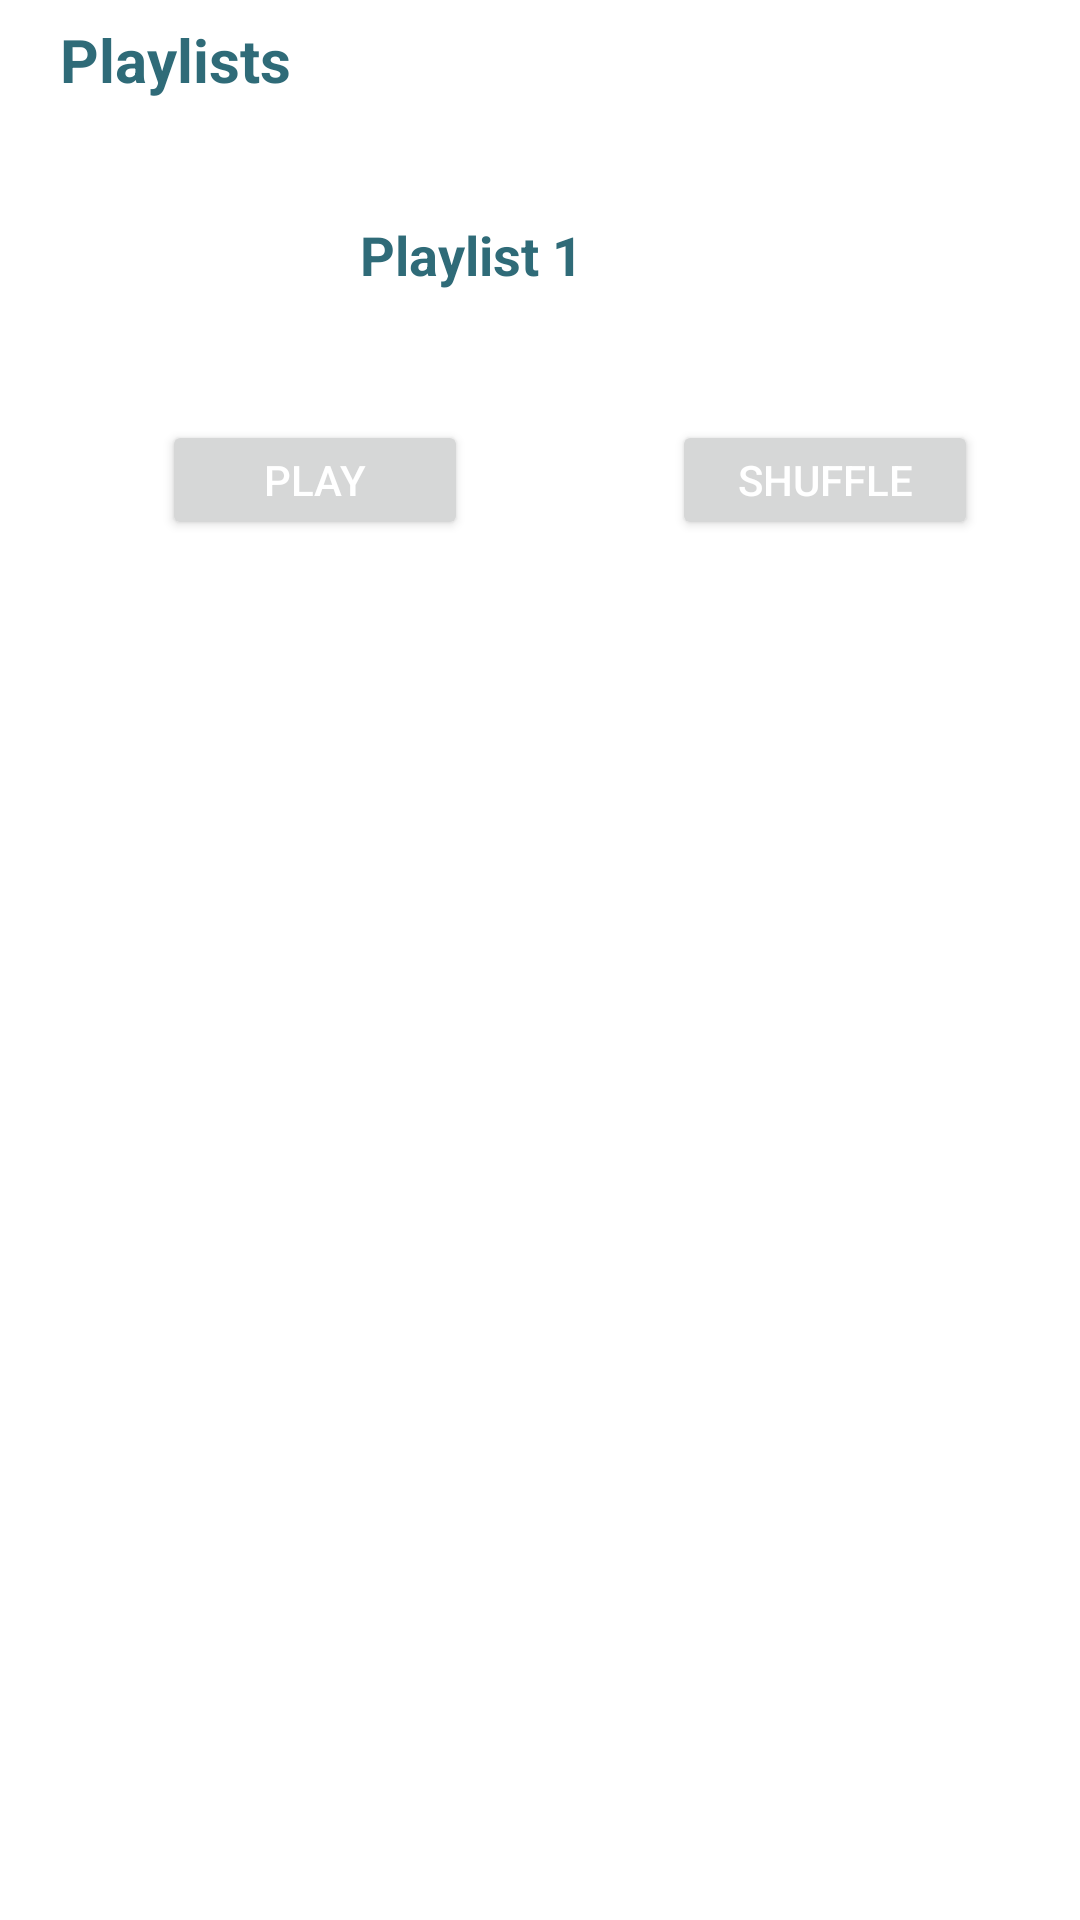

Produce the Android XML layout that renders to this screen, including the resource entries it uses.
<!-- AndroidManifest.xml: application theme Theme.Muziko -->
<!-- res/layout/fragment_playlist_songs.xml -->
<?xml version="1.0" encoding="utf-8"?>
<androidx.constraintlayout.widget.ConstraintLayout xmlns:android="http://schemas.android.com/apk/res/android"
    xmlns:tools="http://schemas.android.com/tools"
    android:layout_width="match_parent"
    android:layout_height="match_parent"
    xmlns:app="http://schemas.android.com/apk/res-auto"
    tools:context=".muziko.fragments.PlaylistSongsFragment">

    <LinearLayout
        android:layout_width="match_parent"
        android:layout_height="match_parent"
        android:weightSum="32"
        android:orientation="vertical"
        android:layout_marginStart="20dp"
        tools:ignore="MissingConstraints">

        <androidx.constraintlayout.widget.ConstraintLayout
            android:layout_weight="2"
            android:layout_width="wrap_content"
            android:layout_height="0dp"
            android:id="@+id/constraint_back_playlist"
            android:orientation="horizontal">

            <ImageView
                android:layout_width="0dp"
                android:layout_height="match_parent"
                app:layout_constraintEnd_toStartOf="@+id/textView"
                app:srcCompat="@drawable/ic_arrow_left" />

            <TextView
                android:id="@+id/textView"
                android:layout_width="0dp"
                android:layout_height="match_parent"
                android:gravity="center_vertical"
                android:text="Playlists"
                android:textColor="@color/color_app"
                android:textSize="20sp"
                android:textStyle="bold"
                app:layout_constraintEnd_toEndOf="parent" />

        </androidx.constraintlayout.widget.ConstraintLayout>

        <androidx.constraintlayout.widget.ConstraintLayout
            android:layout_weight="4"
            android:layout_width="wrap_content"
            android:paddingTop="10dp"
            android:layout_height="0dp">

            <ImageView
                android:id="@+id/imageView"
                android:layout_width="80dp"
                android:layout_height="match_parent"
                app:layout_constraintEnd_toStartOf="@+id/txt_name_playlist_song"
                app:srcCompat="@drawable/ic_img_song" />

            <TextView
                android:id="@+id/txt_name_playlist_song"
                android:paddingLeft="20dp"
                android:layout_width="wrap_content"
                android:layout_height="match_parent"
                android:text="Playlist 1"
                android:textStyle="bold"
                android:textSize="18sp"
                android:textColor="@color/color_app"
                android:gravity="center_vertical"
                app:layout_constraintEnd_toEndOf="parent"/>
        </androidx.constraintlayout.widget.ConstraintLayout>

        <TextView
            android:layout_weight="1"
            android:layout_width="match_parent"
            android:layout_height="0dp"/>

        <LinearLayout
            android:weightSum="10"
            android:layout_weight="2"
            android:layout_width="match_parent"
            android:layout_height="0dp"
            android:orientation="horizontal">

            <TextView
                android:layout_weight="1"
                android:layout_width="0dp"
                android:layout_height="match_parent"/>

            <Button
                android:layout_weight="3"
                android:id="@+id/btn_play_playlist_songs"
                android:text="Play"
                android:textColor="@color/white"
                android:layout_width="0dp"
                android:layout_height="match_parent"/>

            <TextView
                android:layout_weight="2"
                android:layout_width="0dp"
                android:layout_height="match_parent"/>

            <Button
                android:layout_weight="3"
                android:id="@+id/btn_shuffle_playlist_song"
                android:layout_width="0dp"
                android:text="Shuffle"
                android:textColor="@color/white"
                android:layout_height="match_parent"/>

            <TextView
                android:layout_weight="1"
                android:layout_width="0dp"
                android:layout_height="match_parent"/>

        </LinearLayout>
        <TextView
            android:layout_weight="1"
            android:layout_width="match_parent"
            android:layout_height="0dp"/>

        <androidx.recyclerview.widget.RecyclerView
            android:layout_weight="22"
            android:id="@+id/recyclerview_playlists_songs"
            android:layout_width="match_parent"
            android:layout_height="0dp"
            android:paddingLeft="5dp"
            android:paddingRight="5dp"/>

    </LinearLayout>

</androidx.constraintlayout.widget.ConstraintLayout>
<!-- resources referenced by this layout -->
<resources>
  <color name="color_app">#2F6B78</color>
  <color name="white">#FFFFFFFF</color>
  <style name="Theme.Muziko" parent="Theme.MaterialComponents.DayNight.DarkActionBar">
          
          <item name="colorPrimary">@color/color_app</item>
          <item name="colorPrimaryVariant">@color/color_app</item>
          <item name="colorOnPrimary">@color/color_app</item>
          
          <item name="colorSecondary">@color/teal_200</item>
          <item name="colorSecondaryVariant">@color/teal_700</item>
          <item name="colorOnSecondary">@color/black</item>
          
          <item name="android:statusBarColor" tools:targetApi="l">?attr/colorPrimaryVariant</item>
          
      </style>
  <color name="teal_200">#2F6B78</color>
  <color name="teal_700">#FF018786</color>
  <color name="black">#FF000000</color>
</resources>
